Run: headless pygame with SDL's dummy video driver; simulated clock (each Clock.tick advances the game by its frame time, no real sleeping); random seed 0; keys injected as events and as key.get_pressed() state; no mouse input.
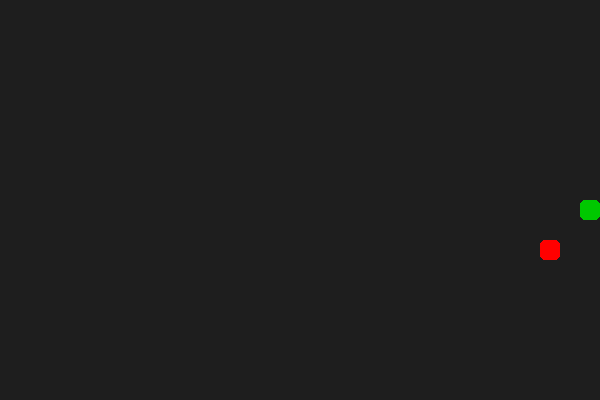
Frame 1 of 1 · flips 1–60 · no input (game ended)

The pygame program that drew these frames:

import pygame
import random


def init_game():
    pygame.init()
    width, height = 600, 400
    win = pygame.display.set_mode((width, height))
    pygame.display.set_caption("Snake Game")
    return win, width, height


def draw_snake(win, snake, size):
    for i, segment in enumerate(snake):
        color = (0, 200, 0) if i == 0 else (0, 255, 0)
        pygame.draw.rect(win, color, (segment[0], segment[1], size, size), border_radius=5)


def main():
    win, width, height = init_game()
    clock = pygame.time.Clock()
    snake_size = 20
    snake = [[width // 2, height // 2]]
    direction = "RIGHT"
    food = [random.randrange(0, width, snake_size), random.randrange(0, height, snake_size)]
    running = True

    while running:
        win.fill((30, 30, 30))
        pygame.draw.rect(win, (255, 0, 0), (food[0], food[1], snake_size, snake_size), border_radius=5)
        draw_snake(win, snake, snake_size)
        pygame.display.update()

        for event in pygame.event.get():
            if event.type == pygame.QUIT:
                running = False
            elif event.type == pygame.KEYDOWN:
                if event.key == pygame.K_UP and direction != "DOWN":
                    direction = "UP"
                elif event.key == pygame.K_DOWN and direction != "UP":
                    direction = "DOWN"
                elif event.key == pygame.K_LEFT and direction != "RIGHT":
                    direction = "LEFT"
                elif event.key == pygame.K_RIGHT and direction != "LEFT":
                    direction = "RIGHT"

        head = list(snake[0])
        if direction == "UP":
            head[1] -= snake_size
        elif direction == "DOWN":
            head[1] += snake_size
        elif direction == "LEFT":
            head[0] -= snake_size
        elif direction == "RIGHT":
            head[0] += snake_size

        if head in snake or head[0] < 0 or head[1] < 0 or head[0] >= width or head[1] >= height:
            running = False
            break

        snake.insert(0, head)
        if head == food:
            food = [random.randrange(0, width, snake_size), random.randrange(0, height, snake_size)]
        else:
            snake.pop()

        clock.tick(6)

    pygame.quit()
    print(f"Game Over! Final Score: {len(snake) - 1}")


if __name__ == "__main__":
    main()
